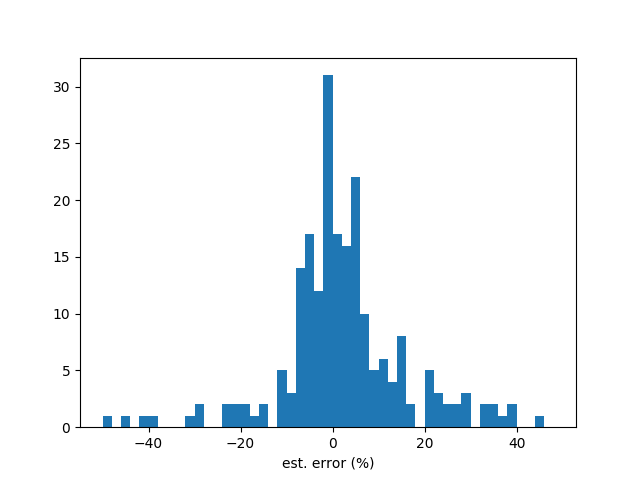

Source data for this figure (header and first rows):
stock, y_true, y_pred, error(%)
1215, 6.802, 4.822, -29.11
1227, 3.776, 3.778, 0.05847
1232, 6.244, 6.606, 5.808
1476, 15.67, 16.11, 2.853
1477, 8.772, 8.661, -1.27
1521, 4.724, 4.976, 5.323
1527, 4.141, 6.499, 56.93
1536, 2.561, 3.098, 20.98
1537, 12.31, 11.66, -5.295
1539, 1.07, 5.173, 383.3
1541, 3.185, 1.927, -39.49
1560, 3.823, 4.051, 5.972
1707, 14.23, 14.08, -1.046
1723, 5.479, 5.803, 5.912
1808, 2.128, -0.3194, -115
2207, 24.87, 24.8, -0.3071
2227, 24.27, 22.44, -7.543
2327, 16.44, 20.67, 25.76
2330, 13.32, 12.87, -3.341
2345, 8.869, 8.314, -6.264
2348, 6.655, 7.394, 11.11
2360, 4.505, 4.322, -4.062
2373, 6.359, 6.305, -0.8496
2377, 6.613, 5.968, -9.752
2383, 10.15, 8.202, -19.2
2395, 10.56, 10.71, 1.396
2404, 15.18, 15.05, -0.8689
2408, 3.197, 4.858, 51.96
2420, 3.198, 3.374, 5.503
2428, 8.704, 8.37, -3.833
2439, 12.13, 13.57, 11.92
2441, 3.333, 3.332, -0.05482
2455, 2.78, 2.754, -0.9151
2458, 8.111, 6.544, -19.32
2464, 3.488, 4.002, 14.71
4763, 6.477, 6.039, -6.77
2474, 14.67, 18.95, 29.21
2492, 14.58, 18.17, 24.62
2539, 3.215, 1.783, -44.53
2542, 2.991, 2.357, -21.18
2707, 10.87, 11.19, 2.895
2912, 11.65, 11.8, 1.316
2915, 16.26, 18.15, 11.6
3008, 210.8, 222.4, 5.509
3022, 3.807, 4.822, 26.66
3023, 7.217, 7.058, -2.207
3030, 3.975, 4.085, 2.754
3034, 13.03, 13.71, 5.222
3040, 1.365, 1.416, 3.759
3045, 3.802, 3.955, 4.012
4904, 2.703, 2.531, -6.367
5434, 9.45, 9.805, 3.765
5534, 10.93, 11.52, 5.446
6128, 2.759, 2.755, -0.1316
6202, 4.076, 4.219, 3.511
6206, 5.045, 5.003, -0.8315
6269, 9.468, 7.347, -22.4
6277, 6.084, 9.668, 58.92
6281, 4.446, 3.814, -14.2
6505, 3.858, 2.692, -30.23
... 162 more rows
